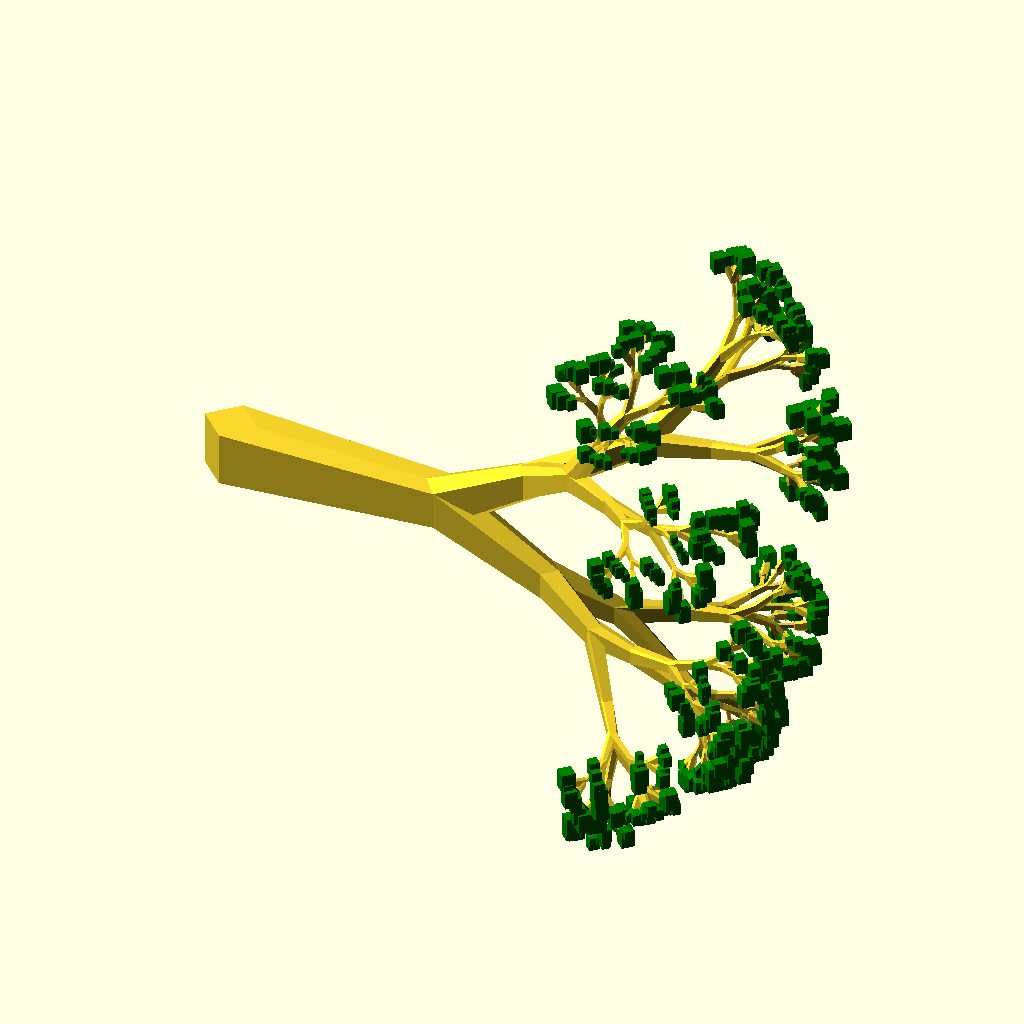
Cell 1: the model at its default parameters.
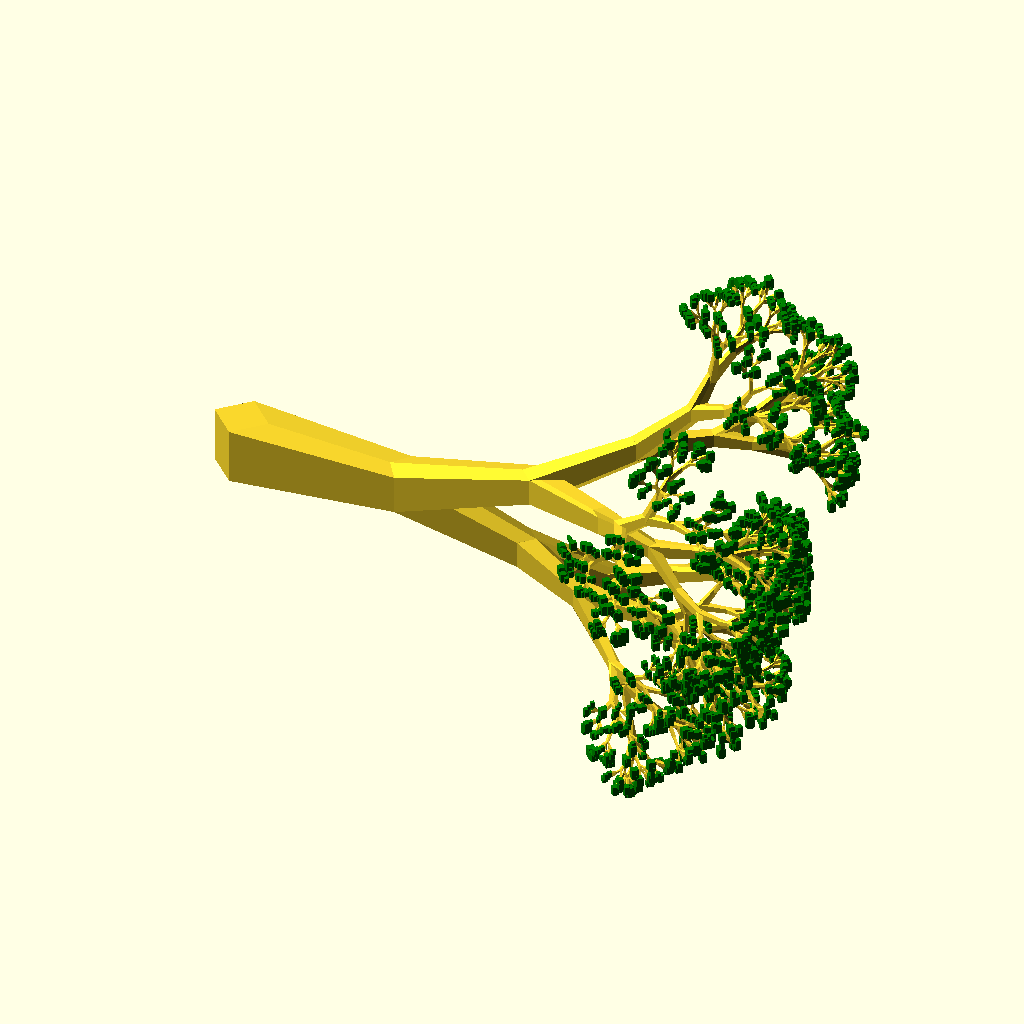
Cell 2: trunk_leng = 100 (everything else at default).
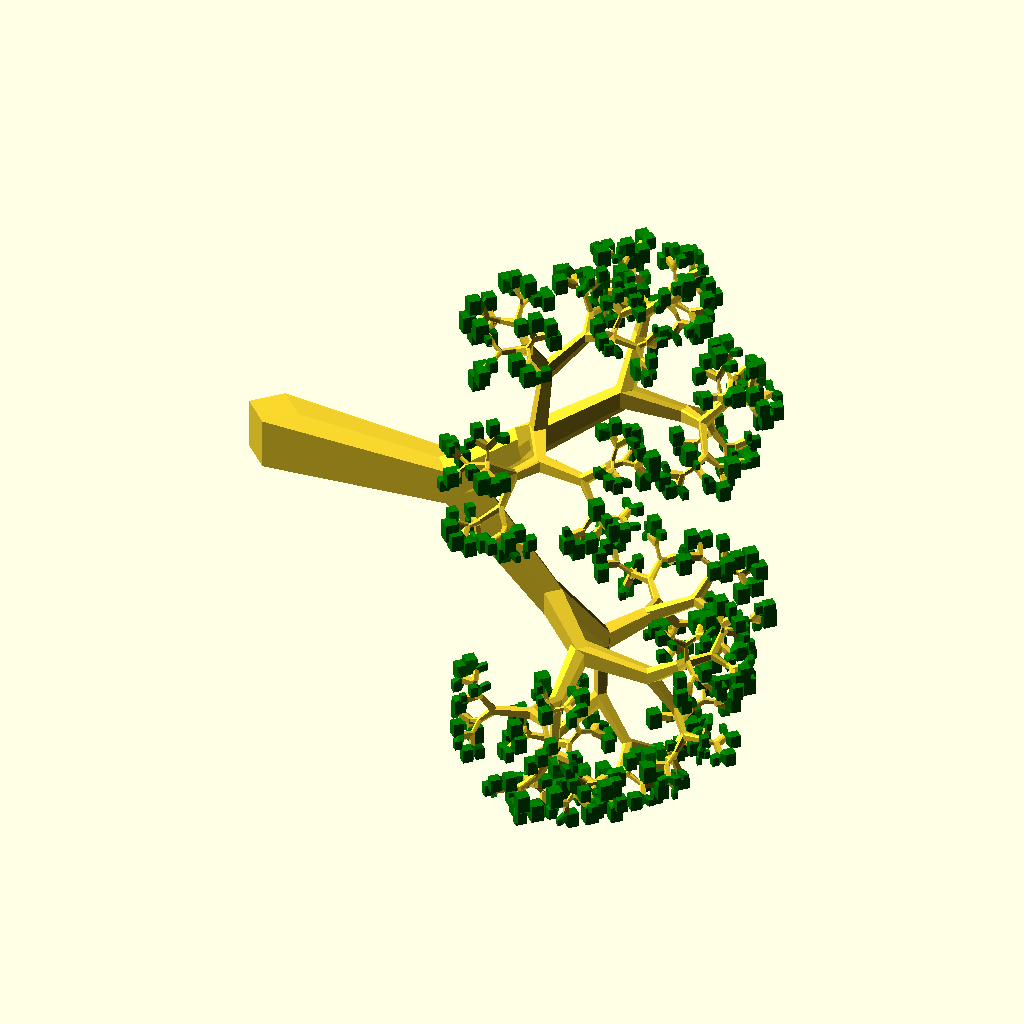
Cell 3: branch_angle = 60 (everything else at default).
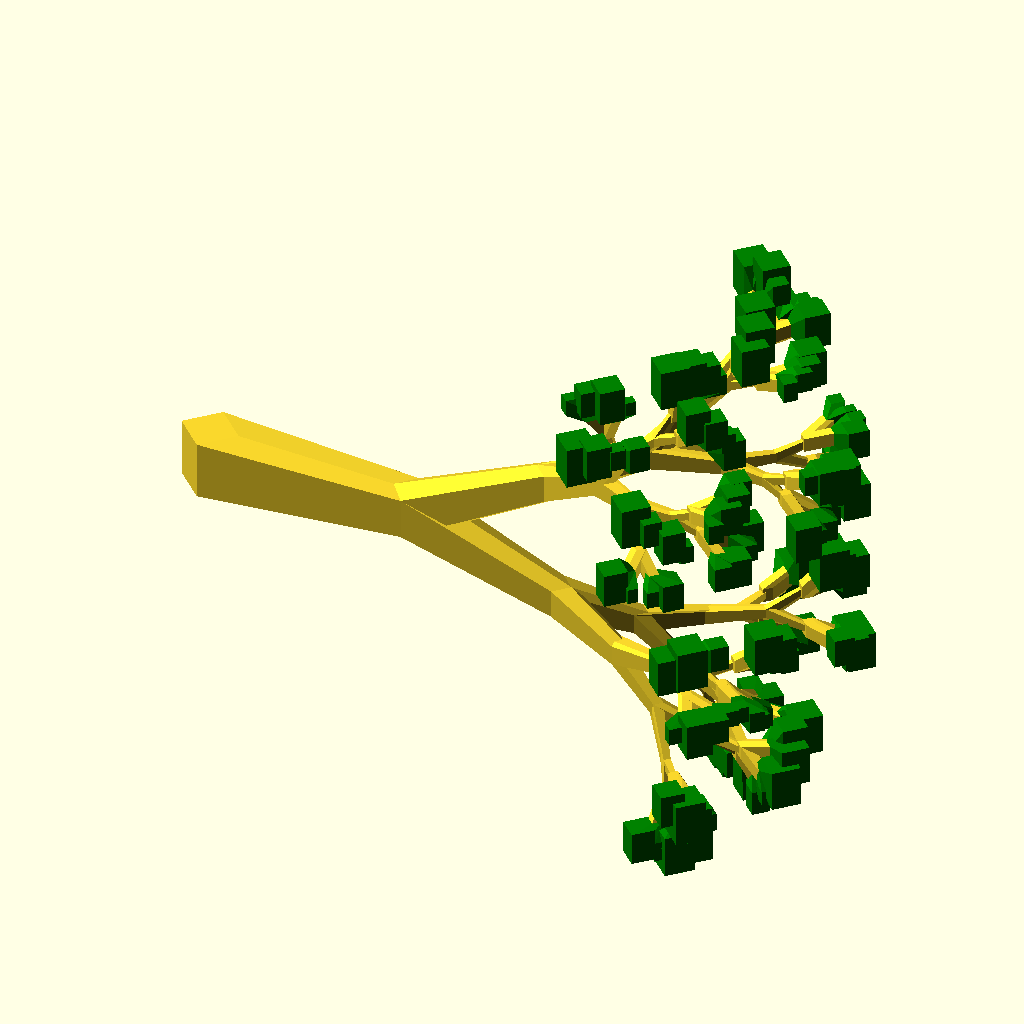
Cell 4 — width set to 4, the other parameters unchanged.
The same orthographic view direction (rotation 55°, 0°, 25°; colour scheme Cornfield) for every cell, with the view re-fitted per cell, so scale and position can differ between cells.
The OpenSCAD source (examples/turtle/tree.scad):
use <polyline_join.scad>
use <turtle/t3d.scad>
use <util/rand.scad>

trunk_leng = 50;
branch_scale = 0.7;
branch_angle = 30;
width = 2;
$fn = 4;

module line(t1, t2, start_width, end_width) {
    polyline_join([t3d(t1, "point"), t3d(t2, "point")]) {
        sphere(start_width / 2);
        sphere(end_width / 2);
    }
}

module shoot(t, trunk_leng, branch_scale, branch_angle, width) {
    t2 = t3d(t, "forward", leng = trunk_leng);
    line(t, t2, width, width);

    branch_leng = trunk_leng * branch_scale;
    
    color("green") {
        t3 = t3d(t2, "turn", angle = branch_angle);
        line(
            t2, 
            t3d(t3, "forward", leng = branch_leng), 
            width,
            width * rand(1, 3)
        );

        t4 = t3d(t2, "turn", angle = -branch_angle);  
        line(
            t2, 
            t3d(t4, "forward", leng = branch_leng), 
            width,
            width * rand(1, 3)
        );
    }
}

module tree(t, trunk_leng, branch_scale, branch_angle, width) {
    if(trunk_leng > width * 2) {
        t2 = t3d(t, "forward", leng = trunk_leng * rand(0.6, 1));
        line(t, t2, trunk_leng / 3, trunk_leng / 3 * branch_scale);

        rolled = t3d(t2, "roll", angle = 120 * rand(0.6, 1));
        branch_leng = trunk_leng * branch_scale;
        
        t3 = t3d(rolled, "turn", angle = branch_angle * rand(0.6, 1));
        tree(t3, branch_leng, branch_scale, branch_angle, width);

        t4 = t3d(rolled, "turn", angle = -branch_angle * rand(0.6, 1));        
        tree(t4, branch_leng, branch_scale, branch_angle, width);
    }
    else {
        shoot(t, trunk_leng, branch_scale, branch_angle, width);
    }
}

tree(t3d(), trunk_leng, branch_scale, branch_angle, width);
Parameter table extracted from the source (name, type, default, range or options):
trunk_leng: number, default 50
branch_scale: number, default 0.7
branch_angle: number, default 30
width: number, default 2
